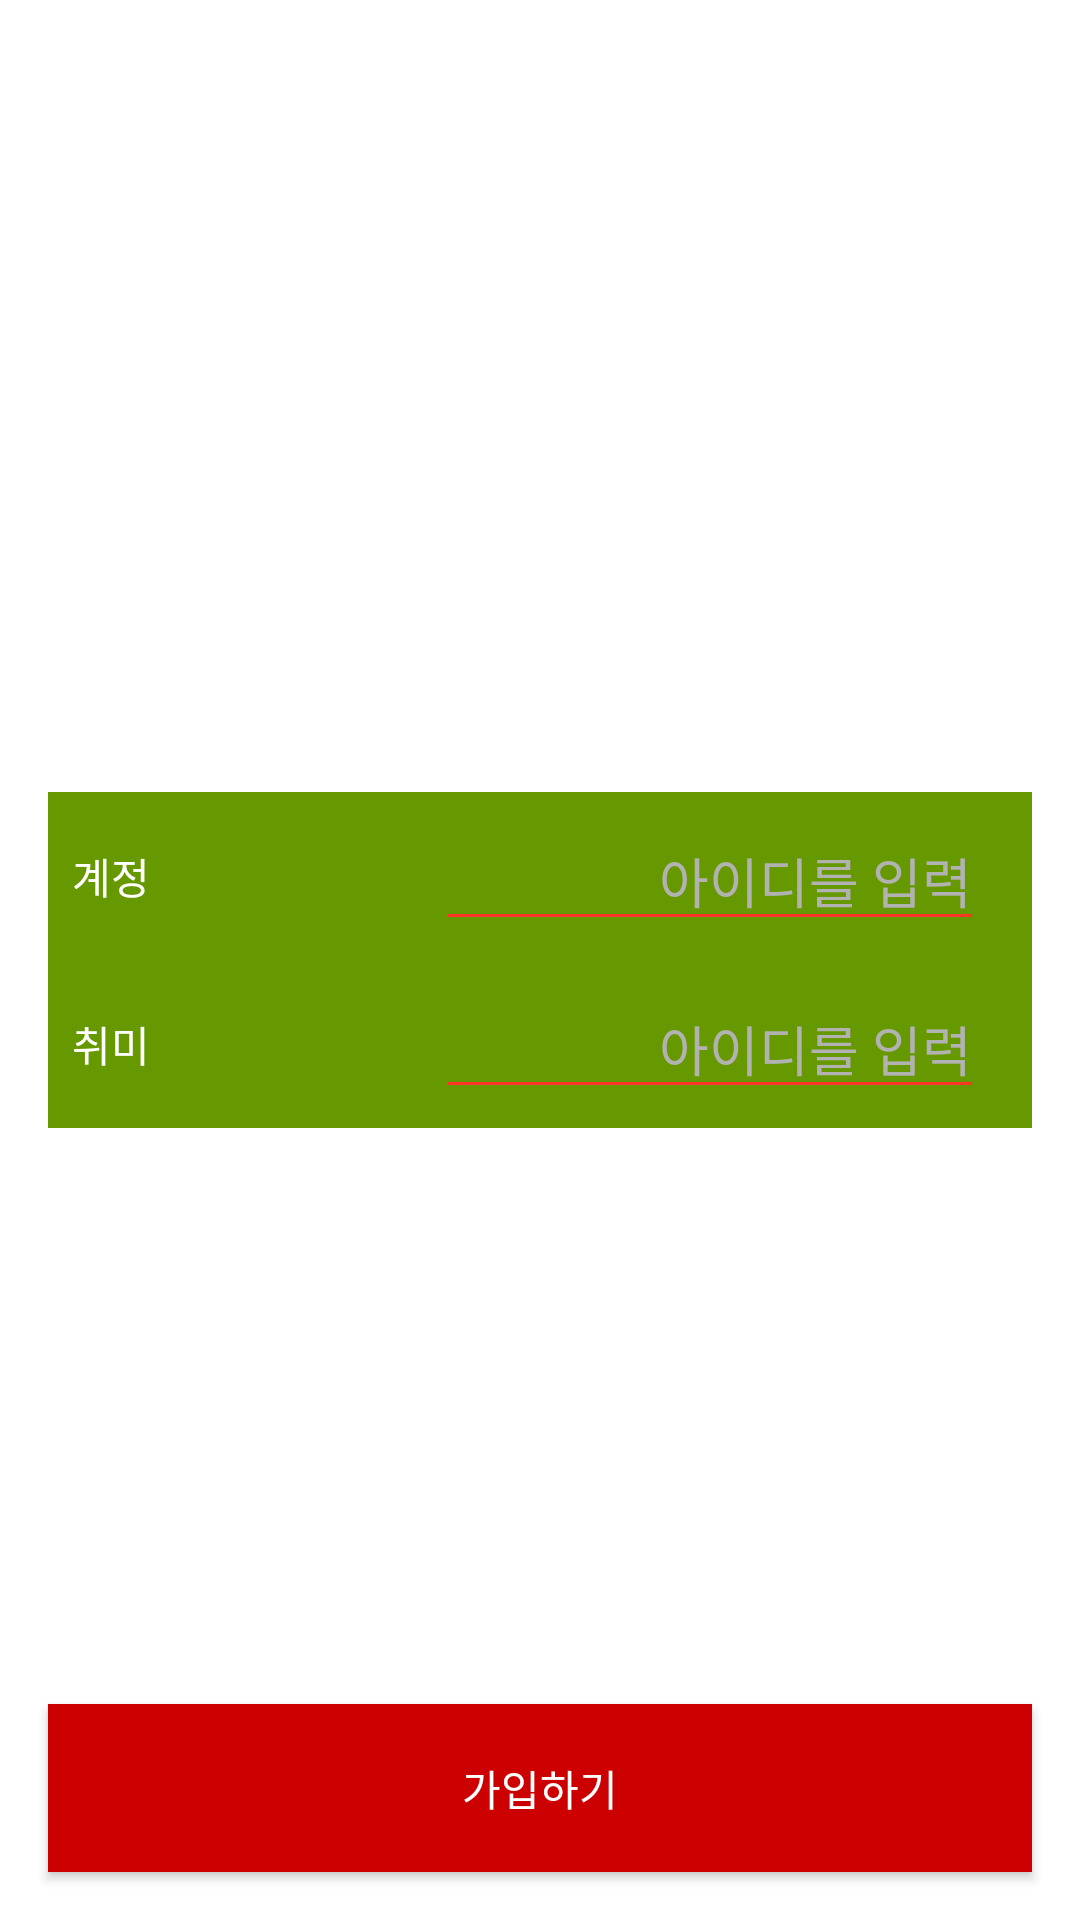

This screen was rendered from an Android layout file. Write that file and the resources it references.
<!-- AndroidManifest.xml: application theme Theme.DevOKs -->
<!-- res/layout/fragment_signup.xml -->
<layout xmlns:android="http://schemas.android.com/apk/res/android"
    xmlns:app="http://schemas.android.com/apk/res-auto"
    xmlns:tools="http://schemas.android.com/tools">

    <data>
        <variable
            name="fragment"
            type="kr.clean.devoks.presentation.signup.SignUpFragment" />

        <variable
            name="viewModel"
            type="kr.clean.devoks.presentation.signup.SignUpViewModel" />
    </data>

    <androidx.constraintlayout.widget.ConstraintLayout
        android:layout_width="match_parent"
        android:layout_height="match_parent"
        android:background="@color/color_bg_default">

        <androidx.appcompat.widget.LinearLayoutCompat
            android:layout_width="match_parent"
            android:layout_height="match_parent"
            android:orientation="vertical"
            android:gravity="center"
            app:layout_constraintBottom_toTopOf="@+id/btnStart"
            app:layout_constraintTop_toTopOf="parent">

            <LinearLayout
                android:id="@+id/llLayoutNickName"
                android:layout_width="match_parent"
                android:layout_height="56dp"
                android:layout_marginStart="16dp"
                android:layout_marginEnd="16dp"
                android:gravity="center_vertical"
                android:background="@android:color/holo_green_dark"
                android:orientation="horizontal"
                app:layout_constraintBottom_toBottomOf="parent"
                app:layout_constraintEnd_toEndOf="parent"
                app:layout_constraintStart_toStartOf="parent"
                app:layout_constraintTop_toTopOf="parent">

                <androidx.appcompat.widget.AppCompatTextView
                    android:id="@+id/tvLabelNickName"
                    android:layout_width="0dp"
                    android:layout_height="wrap_content"
                    android:layout_marginStart="8dp"
                    android:layout_weight="1"
                    android:gravity="center_vertical"
                    android:text="계정"
                    android:textColor="@color/white_100" />

                <androidx.appcompat.widget.AppCompatEditText
                    android:id="@+id/etValueNickName"
                    android:layout_width="0dp"
                    android:layout_height="wrap_content"
                    android:layout_marginEnd="16dp"
                    android:layout_weight="1.5"
                    android:gravity="right|center_vertical"
                    android:hint="아이디를 입력"
                    android:textColor="@color/primary"
                    android:textColorHint="@color/grey_70" />

            </LinearLayout>

            <LinearLayout
                android:id="@+id/llLayoutHobby"
                android:layout_width="match_parent"
                android:layout_height="56dp"
                android:layout_marginStart="16dp"
                android:layout_marginEnd="16dp"
                android:background="@android:color/holo_green_dark"
                android:gravity="center_vertical"
                android:orientation="horizontal"
                app:layout_constraintBottom_toBottomOf="parent"
                app:layout_constraintEnd_toEndOf="parent"
                app:layout_constraintStart_toStartOf="parent"
                app:layout_constraintTop_toTopOf="parent">

                <androidx.appcompat.widget.AppCompatTextView
                    android:id="@+id/tvLabelHobby"
                    android:layout_width="0dp"
                    android:layout_height="wrap_content"
                    android:layout_marginStart="8dp"
                    android:layout_weight="1"
                    android:gravity="center_vertical"
                    android:text="취미"
                    android:textColor="@color/white_100"/>

                <androidx.appcompat.widget.AppCompatEditText
                    android:id="@+id/etValueHobby"
                    android:layout_width="0dp"
                    android:layout_height="wrap_content"
                    android:layout_marginEnd="16dp"
                    android:layout_weight="1.5"
                    android:gravity="right|center_vertical"
                    android:hint="아이디를 입력"
                    android:textColor="@color/primary"
                    android:textColorHint="@color/grey_70"/>

            </LinearLayout>
        </androidx.appcompat.widget.LinearLayoutCompat>

        <androidx.appcompat.widget.AppCompatButton
            android:id="@+id/btnStart"
            android:layout_width="0dp"
            android:layout_height="56dp"
            android:layout_marginStart="16dp"
            android:layout_marginEnd="16dp"
            android:layout_marginBottom="16dp"
            android:background="@android:color/holo_red_dark"
            android:text="가입하기"
            android:textColor="@color/color_bg_default"
            android:onClick="@{v -> fragment.onClickStart(v)}"
            app:layout_constraintBottom_toBottomOf="parent"
            app:layout_constraintEnd_toEndOf="parent"
            app:layout_constraintStart_toStartOf="parent"/>

    </androidx.constraintlayout.widget.ConstraintLayout>
</layout>
<!-- resources referenced by this layout -->
<resources>
  <color name="color_bg_default">#ffffff</color>
  <color name="grey_70">#b2b2b2</color>
  <color name="primary">#ff3526</color>
  <color name="white_100">#ffffff</color>
  <style name="Theme.DevOKs" parent="Theme.MaterialComponents.DayNight.NoActionBar">
          <item name="colorPrimary">@color/primary</item>
          <item name="colorPrimaryDark">@color/primarydark</item>
          <item name="colorAccent">@color/primary</item>
          <item name="colorControlNormal">@color/primary</item>
          <item name="colorControlActivated">@color/primary</item>
          <item name="colorControlHighlight">@color/primary</item>
      </style>
  <color name="primarydark">#dd3b46</color>
</resources>
